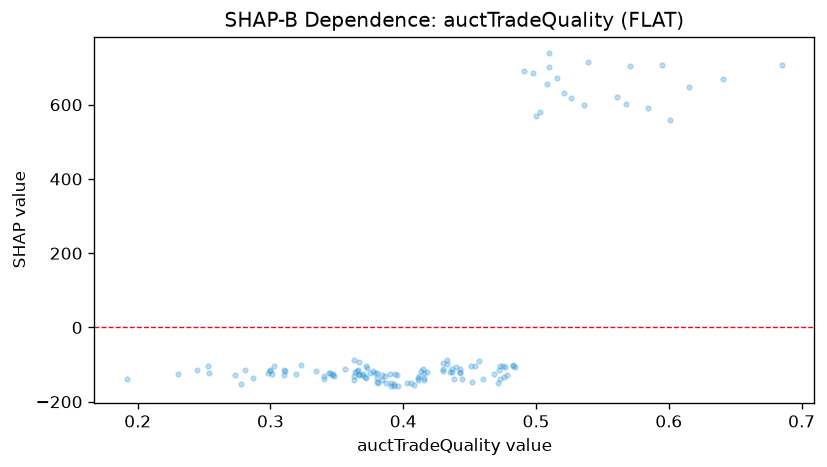

The data file committed next to this chart (first rows):
feature_value, shap_value
0.38, -121.4
0.476, -133
0.384, -128.3
0.372, -103
0.364, -120
0.457, -90.24
0.384, -142.1
0.373, -108.2
0.386, -129.5
0.379, -123.7
0.356, -111.3
0.5, 569.8
0.483, -100.2
0.245, -114.6
0.334, -116.1
0.571, 704.7
0.584, 592.3
0.273, -128.1
0.38, -135
0.484, -106.1
0.516, 671.3
0.367, -126.1
0.34, -139.6
0.345, -121.8
0.471, -149
0.415, -111.5
0.37, -125.8
0.367, -126.8
0.406, -150.6
0.31, -127.2
0.34, -129.5
0.393, -158.6
0.433, -87.14
0.254, -121.7
0.301, -126.1
0.365, -118.4
0.363, -131.2
0.298, -121.6
0.536, 597.9
0.472, -115.3
0.416, -122.3
0.23, -124.6
0.395, -128.4
0.347, -125.6
0.303, -104.4
0.31, -115.2
0.451, -103.2
0.3, -114.6
0.393, -152
0.475, -102.8
0.43, -111.1
0.443, -118.9
0.433, -97.44
0.526, 618
0.539, 714.7
0.408, -155
0.615, 646.8
0.281, -115.6
0.601, 559.3
0.412, -129.7
... 66 more rows
